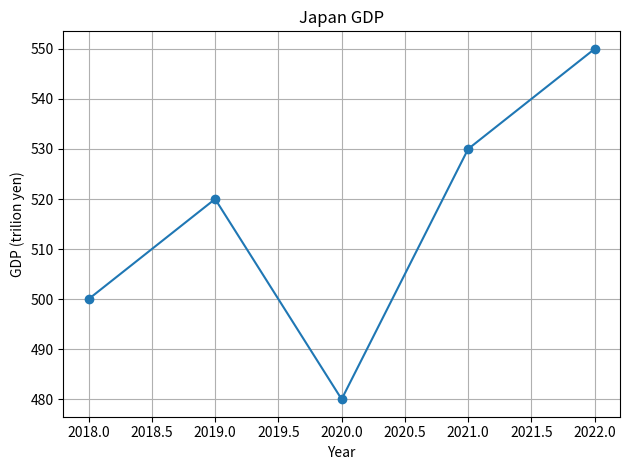

Reproduce this figure in Python.
# src/main.py

import matplotlib.pyplot as plt

# Imaginary data
years = [2018, 2019, 2020, 2021, 2022]
gdp = [500, 520, 480, 530, 550]

plt.plot(years, gdp, marker='o')
plt.title("Japan GDP")
plt.xlabel("Year")
plt.ylabel("GDP (trilion yen)")
plt.grid(True)
plt.tight_layout()
plt.show()
